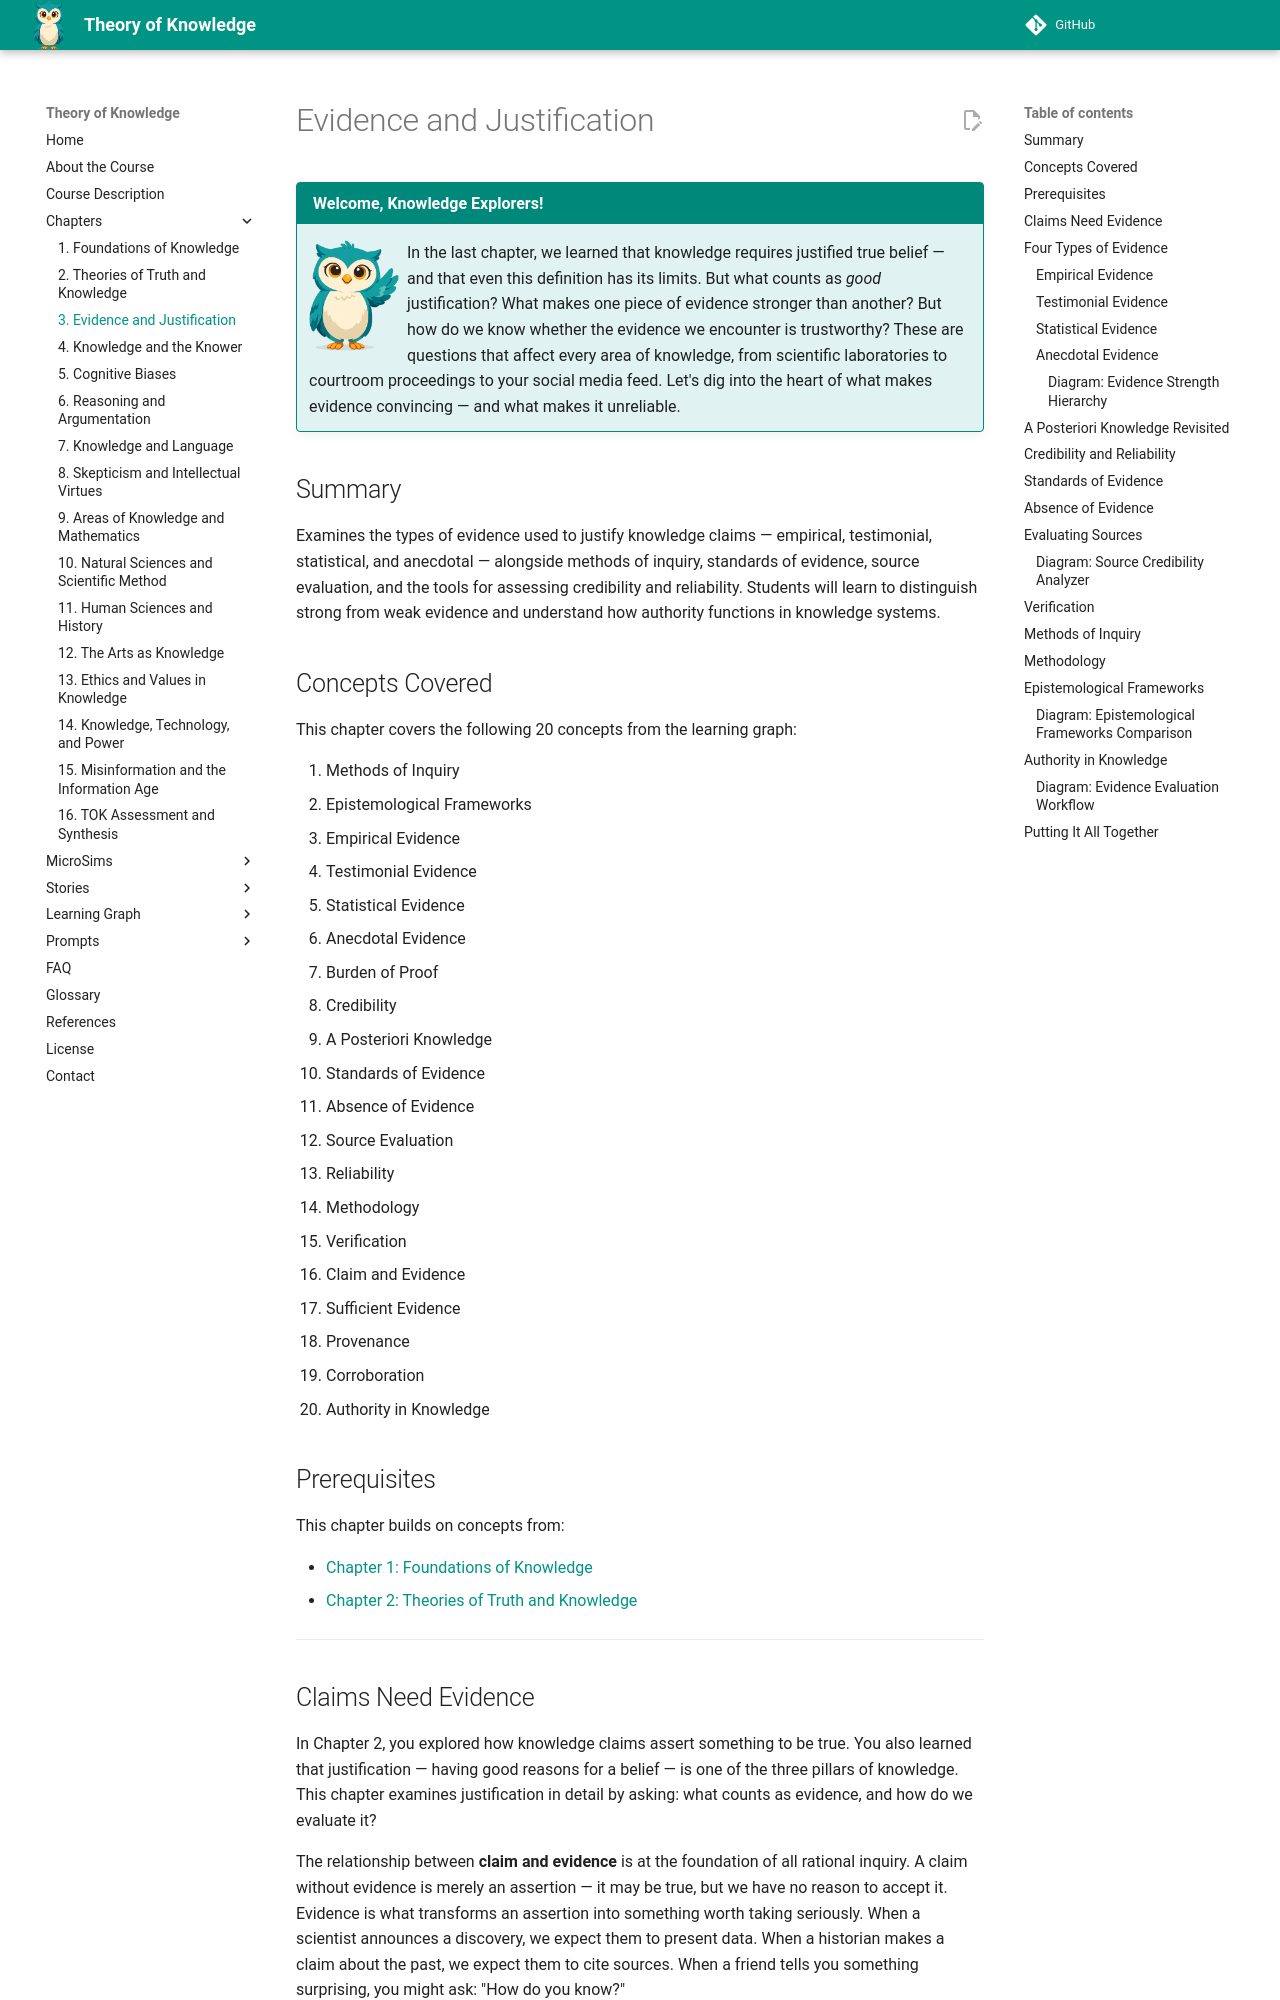

repository: dmccreary/theory-of-knowledge · page: chapters/03-evidence-and-justification/index.html · generator: mkdocs

---
title: Evidence and Justification
description: Types of evidence, standards of evidence, source evaluation, credibility, reliability, methods of inquiry, and the role of authority in knowledge systems.
generated_by: claude skill chapter-content-generator
date: 2026-04-02 10:07:23
version: 0.07
---

# Evidence and Justification

!!! mascot-welcome "Welcome, Knowledge Explorers!"
    <img src="../../img/mascot/welcome.png" class="mascot-admonition-img" alt="Sofia waving welcome">
    In the last chapter, we learned that knowledge requires justified true belief — and that even this definition has its limits. But what counts as *good* justification? What makes one piece of evidence stronger than another? But how do we know whether the evidence we encounter is trustworthy? These are questions that affect every area of knowledge, from scientific laboratories to courtroom proceedings to your social media feed. Let's dig into the heart of what makes evidence convincing — and what makes it unreliable.

## Summary

Examines the types of evidence used to justify knowledge claims — empirical, testimonial, statistical, and anecdotal — alongside methods of inquiry, standards of evidence, source evaluation, and the tools for assessing credibility and reliability. Students will learn to distinguish strong from weak evidence and understand how authority functions in knowledge systems.

## Concepts Covered

This chapter covers the following 20 concepts from the learning graph:

1. Methods of Inquiry
2. Epistemological Frameworks
3. Empirical Evidence
4. Testimonial Evidence
5. Statistical Evidence
6. Anecdotal Evidence
7. Burden of Proof
8. Credibility
9. A Posteriori Knowledge
10. Standards of Evidence
11. Absence of Evidence
12. Source Evaluation
13. Reliability
14. Methodology
15. Verification
16. Claim and Evidence
17. Sufficient Evidence
18. Provenance
19. Corroboration
20. Authority in Knowledge

## Prerequisites

This chapter builds on concepts from:

- [Chapter 1: Foundations of Knowledge](../01-foundations-of-knowledge/index.md)
- [Chapter 2: Theories of Truth and Knowledge](../02-theories-of-truth-and-knowledge/index.md)

---

## Claims Need Evidence

In Chapter 2, you explored how knowledge claims assert something to be true. You also learned that justification — having good reasons for a belief — is one of the three pillars of knowledge. This chapter examines justification in detail by asking: what counts as evidence, and how do we evaluate it?

The relationship between **claim and evidence** is at the foundation of all rational inquiry. A claim without evidence is merely an assertion — it may be true, but we have no reason to accept it. Evidence is what transforms an assertion into something worth taking seriously. When a scientist announces a discovery, we expect them to present data. When a historian makes a claim about the past, we expect them to cite sources. When a friend tells you something surprising, you might ask: "How do you know?"

This expectation is so fundamental that it has a formal name: the **burden of proof**. The burden of proof is the obligation placed on the person making a claim to provide adequate evidence for it. If you claim that a new drug cures a disease, the burden is on you to demonstrate this — not on others to prove you wrong. In different contexts, the burden of proof operates differently:

- In **criminal law**, the prosecution must prove guilt "beyond a reasonable doubt."
- In **civil law**, the standard is "preponderance of evidence" — more likely than not.
- In **science**, a claim must survive rigorous testing and peer review.
- In **everyday life**, the standard is often informal but still present.

The principle is simple but powerful: extraordinary claims require extraordinary evidence. Claiming that you had toast for breakfast requires little evidence. Claiming that you saw a UFO requires considerably more.

## Four Types of Evidence

Not all evidence is created equal. Epistemologists identify four major types of evidence, each with distinct strengths and limitations. Let us define each type before comparing them.

### Empirical Evidence

**Empirical evidence** is information gathered through direct observation, measurement, or experimentation. It is the backbone of the natural sciences and much of the human sciences. When a chemist measures the boiling point of a substance, when a psychologist records the behaviour of participants in an experiment, or when you check the temperature on a thermometer, you are engaging with empirical evidence.

Empirical evidence is powerful because it is grounded in the observable world. It can be measured, repeated, and — crucially — checked by others. However, it has limitations. Our senses can deceive us, instruments can malfunction, and experiments can be poorly designed. Empirical evidence is strongest when it is gathered systematically, under controlled conditions, and replicated independently.
